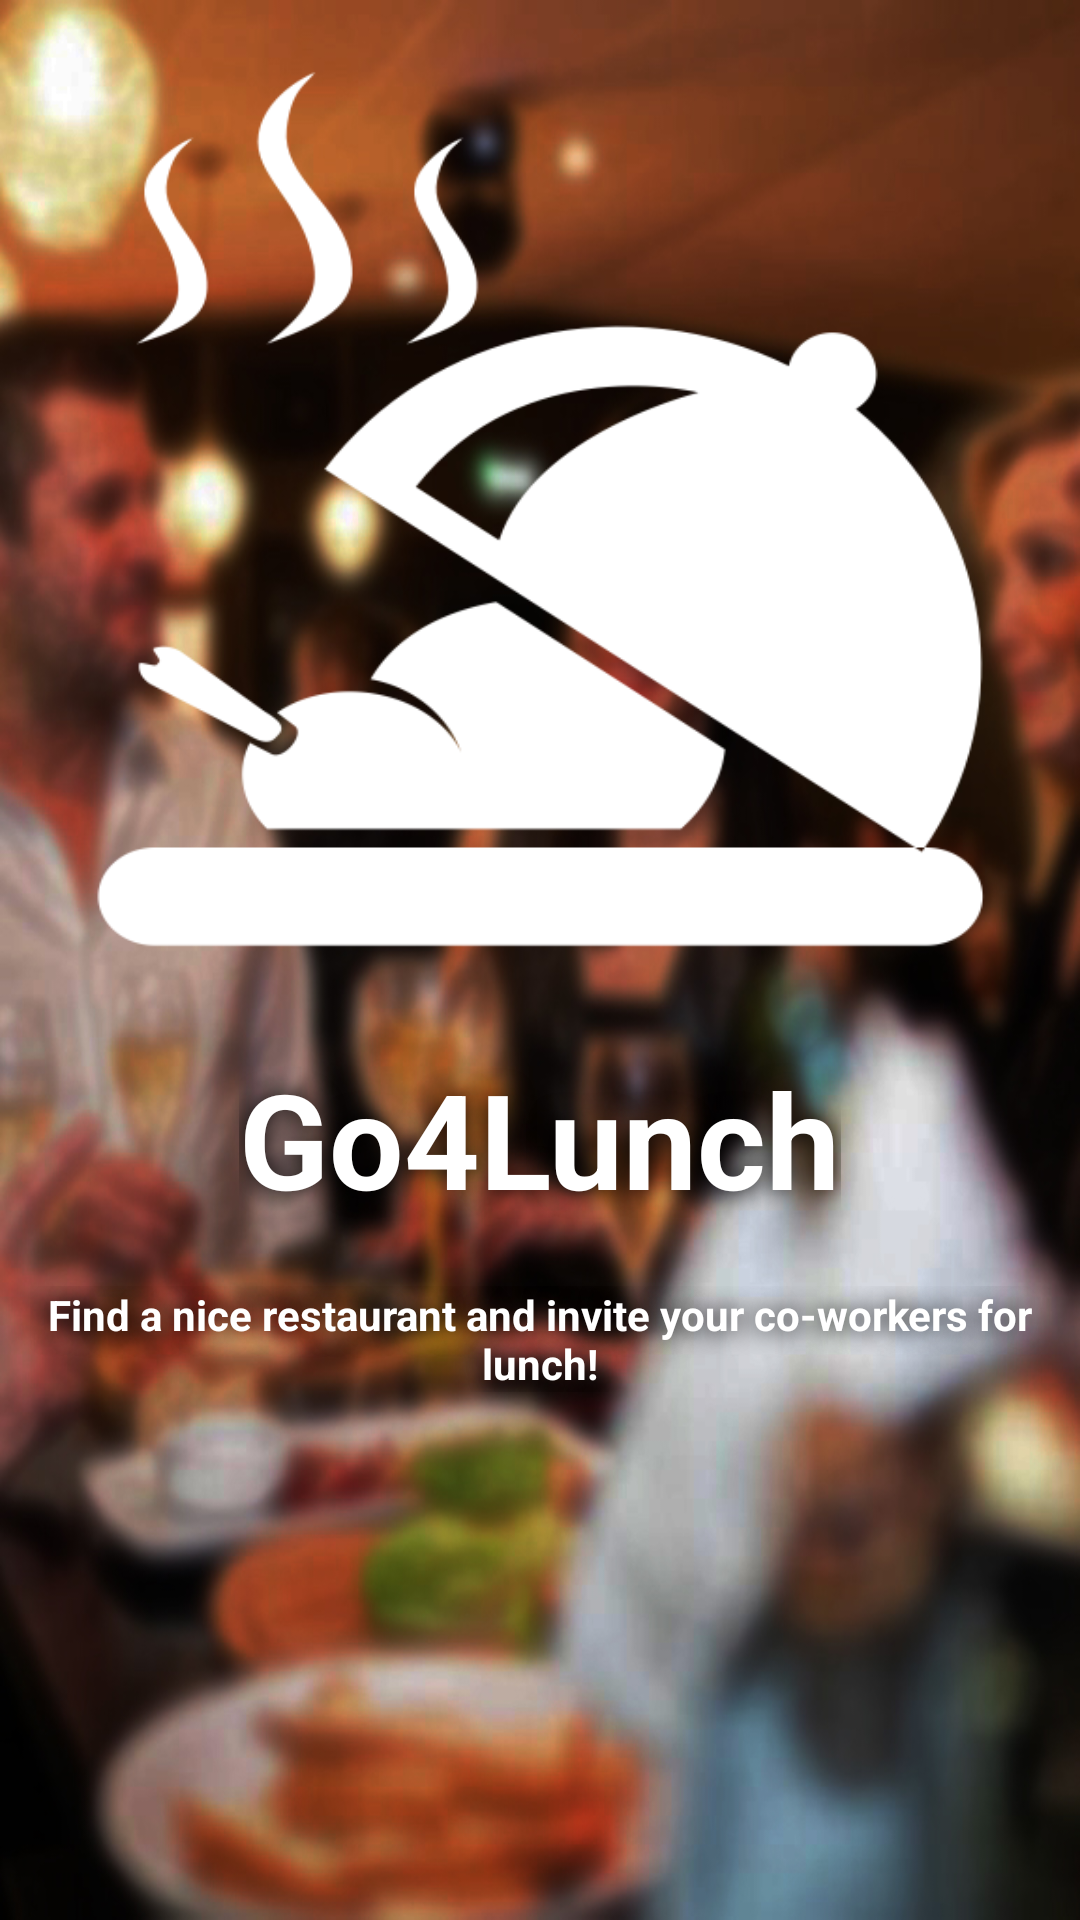

Here is an Android app screen rendered from its layout file. Give the layout XML and the strings, colors and styles it references.
<!-- AndroidManifest.xml: activity theme AppTheme.NoTitle -->
<!-- res/layout/activity_sign_in.xml -->
<?xml version="1.0" encoding="utf-8"?>
<LinearLayout
    xmlns:android="http://schemas.android.com/apk/res/android"
    android:id="@+id/launch_layout"
    android:orientation="vertical"
    android:gravity="center_horizontal"
    android:layout_width="match_parent"
    android:layout_height="match_parent"
    android:background="@drawable/main_background">

    
    <ImageView
        android:layout_width="wrap_content"
        android:layout_height="300dp"
        android:shadowRadius="20"
        android:shadowColor="@color/black"
        android:layout_margin="@dimen/default_large_margin"
        android:background="@drawable/logo_white"/>

    
    <TextView
        android:layout_width="wrap_content"
        android:layout_height="wrap_content"
        android:text="@string/app_name"
        android:textSize="@dimen/default_title_size"
        android:textStyle="bold"
        android:textColor="@color/white"
        android:shadowRadius="20"
        android:shadowColor="@color/black"
        android:layout_margin="@dimen/default_margin"/>

    
    <TextView
        android:layout_width="wrap_content"
        android:layout_height="wrap_content"
        android:textSize="@dimen/default_text_size"
        android:textStyle="bold"
        android:text="@string/app_subtitle"
        android:textColor="@color/white"
        android:textAlignment="center"
        android:shadowRadius="20"
        android:shadowColor="@color/black"
        android:layout_margin="@dimen/default_margin"/>

</LinearLayout>
<!-- resources referenced by this layout -->
<resources>
  <color name="black">#FF000000</color>
  <color name="white">#FFFFFFFF</color>
  <dimen name="default_large_margin">20dp</dimen>
  <dimen name="default_margin">10dp</dimen>
  <dimen name="default_text_size">14sp</dimen>
  <dimen name="default_title_size">44sp</dimen>
  <!-- drawable logo_white: png bitmap (drawable, 31922 bytes) -->
  <!-- drawable main_background: jpg bitmap (drawable, 263529 bytes) -->
  <string name="app_name" translatable="false">Go4Lunch</string>
  <string name="app_subtitle">Find a nice restaurant and invite your co-workers for lunch!</string>
  <style name="AppTheme.NoTitle" parent="AppTheme">
          <item name="windowNoTitle">true</item>
          <item name="windowActionBar">false</item>
      </style>
  <style name="AppTheme" parent="Theme.AppCompat.Light.NoActionBar">
          
          <item name="colorPrimary">@color/colorPrimary</item>
          <item name="colorPrimaryDark">@color/colorPrimaryDark</item>
          <item name="colorAccent">@color/colorAccent</item>
      </style>
  <color name="colorPrimary">#039BE5</color>
  <color name="colorPrimaryDark">#0288D1</color>
  <color name="colorAccent">#FFA000</color>
</resources>
